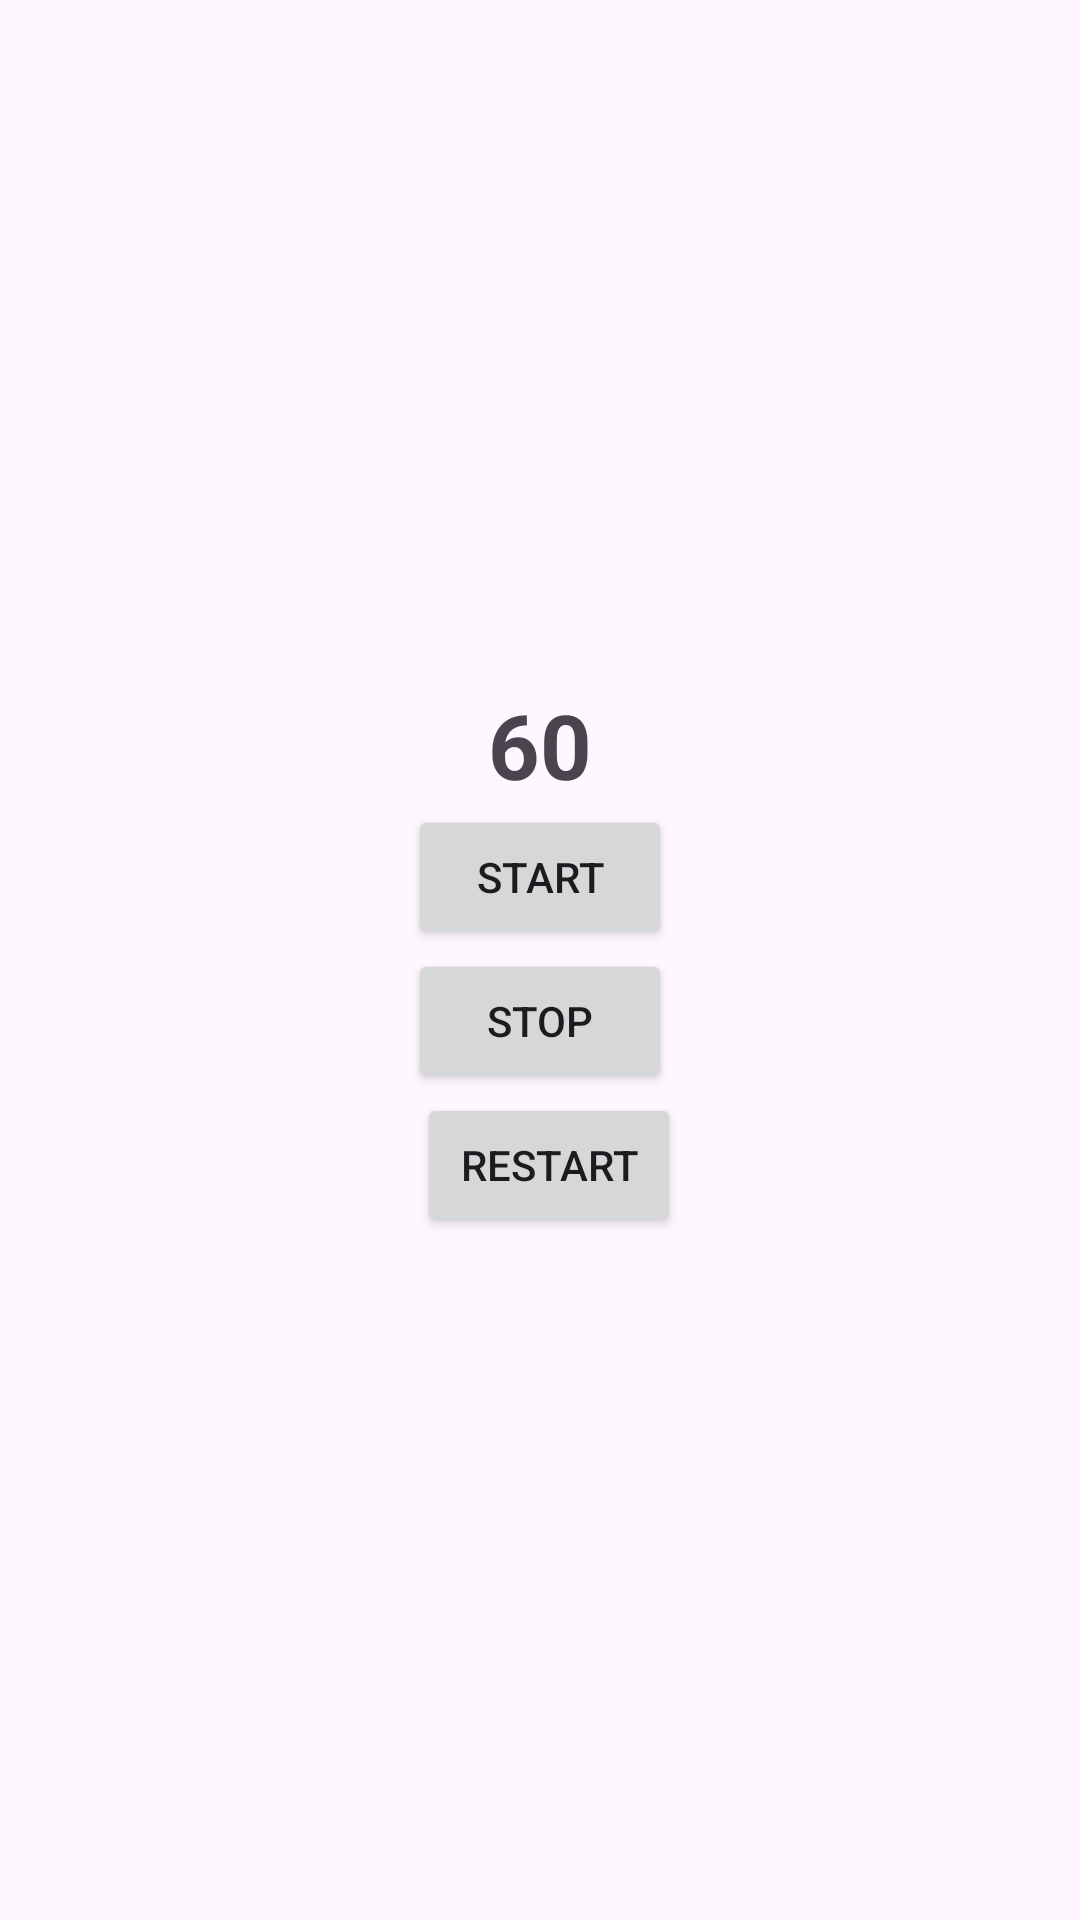

Produce the Android XML layout that renders to this screen, including the resource entries it uses.
<!-- AndroidManifest.xml: application theme Theme.XmlStudy3Project -->
<!-- res/layout/activity_count_down_timer.xml -->
<?xml version="1.0" encoding="utf-8"?>
<androidx.constraintlayout.widget.ConstraintLayout xmlns:android="http://schemas.android.com/apk/res/android"
    xmlns:app="http://schemas.android.com/apk/res-auto"
    xmlns:tools="http://schemas.android.com/tools"
    android:id="@+id/main"
    android:layout_width="match_parent"
    android:layout_height="match_parent"
    tools:context=".CountDownTimerActivity">

    <TextView
        android:id="@+id/countText"
        android:layout_width="wrap_content"
        android:layout_height="wrap_content"
        android:text="60"
        android:textSize="30sp"
        android:textStyle="bold"
        app:layout_constraintTop_toTopOf="parent"
        app:layout_constraintBottom_toTopOf="@id/startButton"
        app:layout_constraintStart_toStartOf="parent"
        app:layout_constraintEnd_toEndOf="parent"
        app:layout_constraintVertical_chainStyle="packed" />

    <Button
        android:id="@+id/startButton"
        android:layout_width="wrap_content"
        android:layout_height="wrap_content"
        android:text="Start"
        app:layout_constraintTop_toBottomOf="@id/countText"
        app:layout_constraintBottom_toTopOf="@id/stopButton"
        app:layout_constraintStart_toStartOf="parent"
        app:layout_constraintEnd_toEndOf="parent" />

    <Button
        android:id="@+id/stopButton"
        android:layout_width="wrap_content"
        android:layout_height="wrap_content"
        android:text="Stop"
        app:layout_constraintTop_toBottomOf="@id/startButton"
        app:layout_constraintBottom_toTopOf="@id/restartButton"
        app:layout_constraintStart_toStartOf="parent"
        app:layout_constraintEnd_toEndOf="parent"
        />

    <Button
        android:id="@+id/restartButton"
        android:layout_width="wrap_content"
        android:layout_height="wrap_content"
        android:text="Restart"
        app:layout_constraintBottom_toBottomOf="parent"
        app:layout_constraintEnd_toEndOf="parent"
        app:layout_constraintHorizontal_bias="0.511"
        app:layout_constraintStart_toStartOf="parent"
        app:layout_constraintTop_toBottomOf="@id/stopButton" />

</androidx.constraintlayout.widget.ConstraintLayout>
<!-- resources referenced by this layout -->
<resources>
  <style name="Theme.XmlStudy3Project" parent="Base.Theme.XmlStudy3Project" />
  <style name="Base.Theme.XmlStudy3Project" parent="Theme.Material3.DayNight">
          
          
      </style>
</resources>
